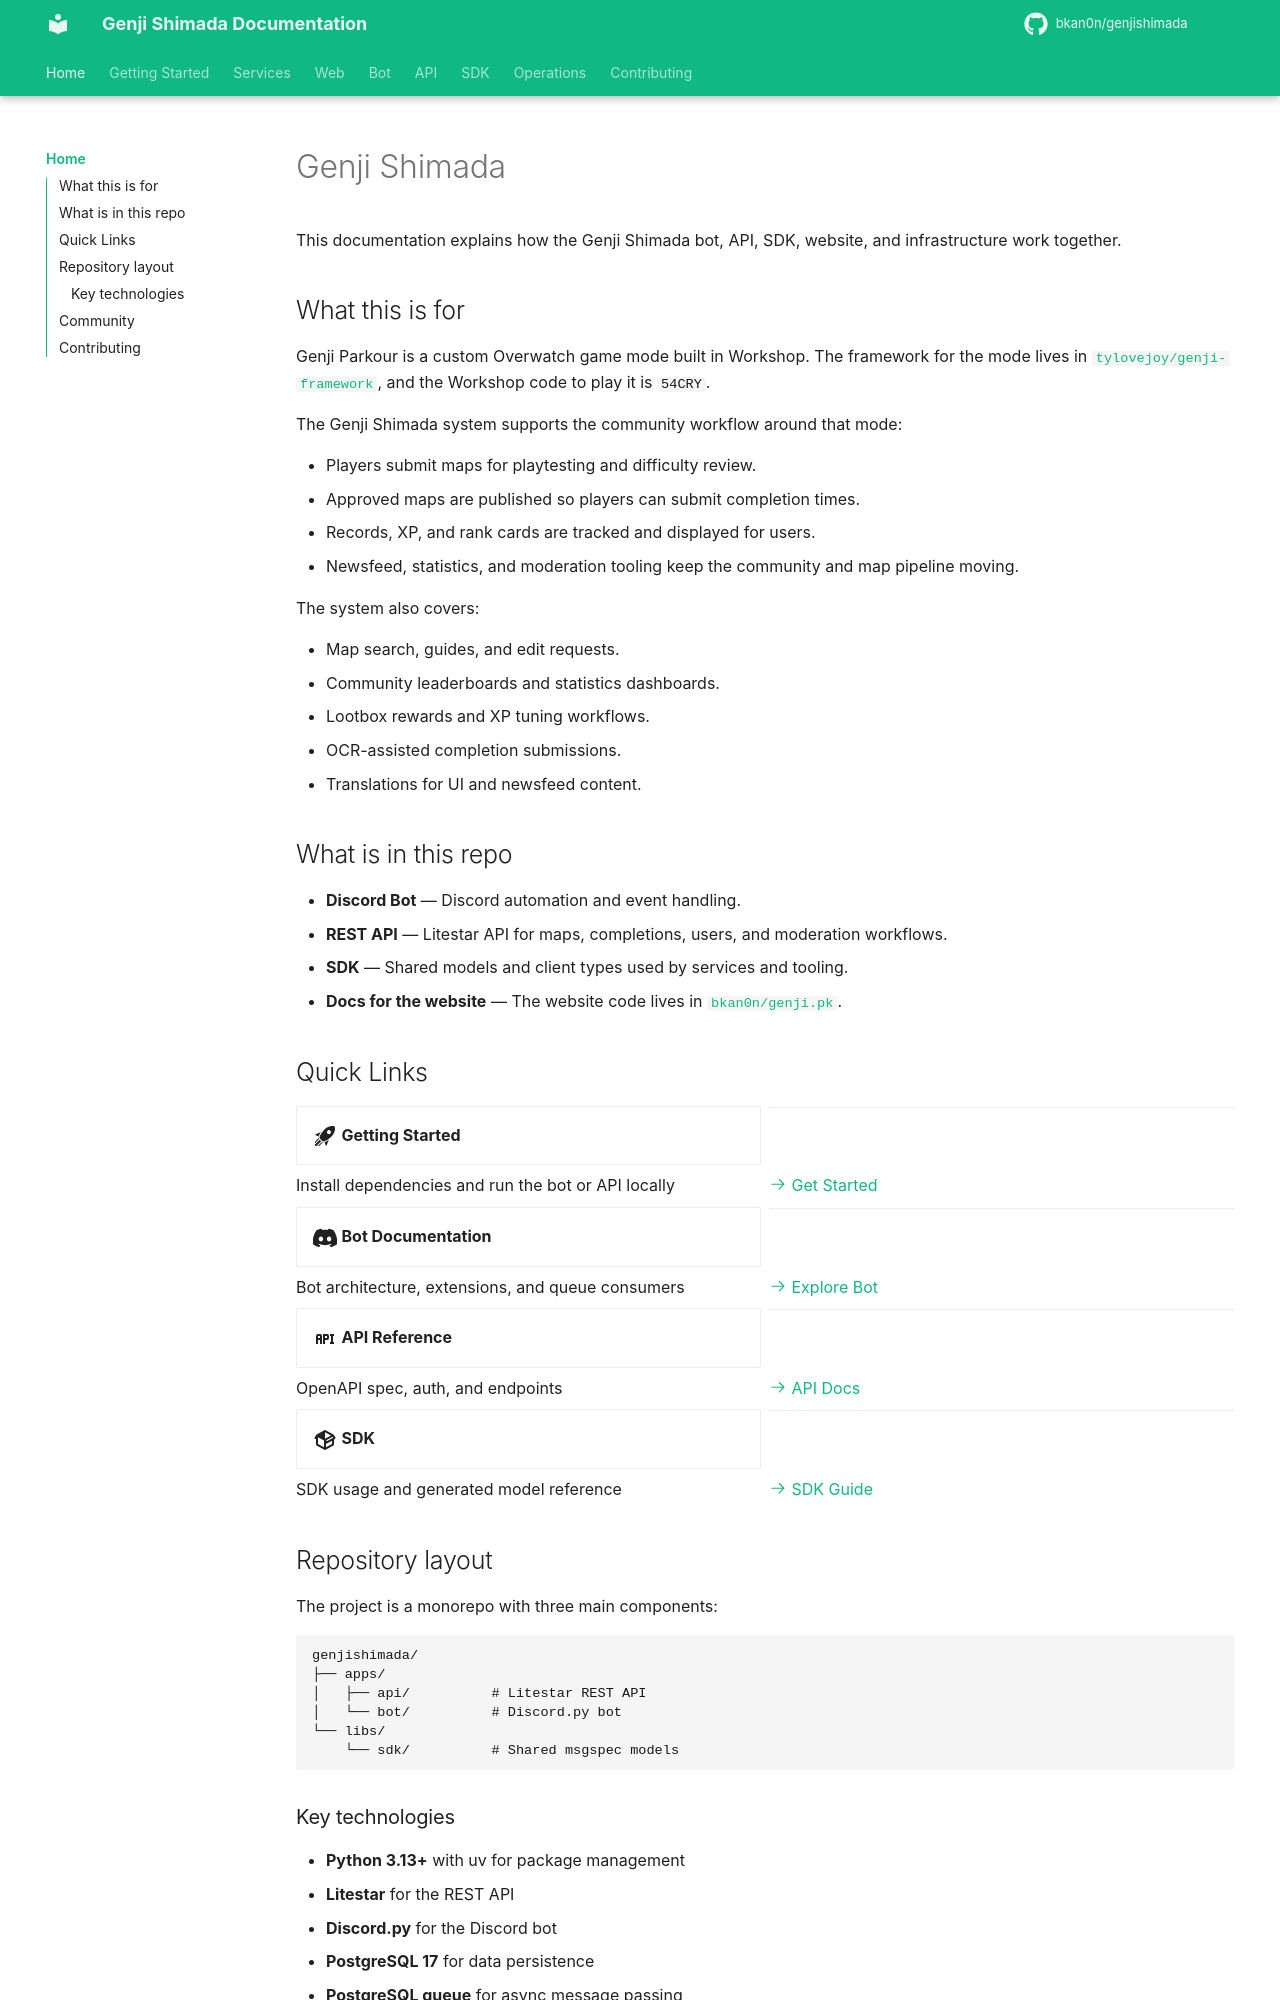

repository: bkan0n/genjishimada · page: index.html · generator: mkdocs

# Genji Shimada

This documentation explains how the Genji Shimada bot, API, SDK, website, and infrastructure work together.

## What this is for

Genji Parkour is a custom Overwatch game mode built in Workshop. The framework for the mode lives in
[`tylovejoy/genji-framework`](https://github.com/tylovejoy/genji-framework), and the Workshop code to play it is
`54CRY`.

The Genji Shimada system supports the community workflow around that mode:

- Players submit maps for playtesting and difficulty review.
- Approved maps are published so players can submit completion times.
- Records, XP, and rank cards are tracked and displayed for users.
- Newsfeed, statistics, and moderation tooling keep the community and map pipeline moving.

The system also covers:

- Map search, guides, and edit requests.
- Community leaderboards and statistics dashboards.
- Lootbox rewards and XP tuning workflows.
- OCR-assisted completion submissions.
- Translations for UI and newsfeed content.

## What is in this repo

- **Discord Bot** — Discord automation and event handling.
- **REST API** — Litestar API for maps, completions, users, and moderation workflows.
- **SDK** — Shared models and client types used by services and tooling.
- **Docs for the website** — The website code lives in [`bkan0n/genji.pk`](https://github.com/bkan0n/genji.pk).

## Quick Links

<div class="grid cards" markdown>

- :material-rocket-launch:{ .lg .middle } **Getting Started**

  ---

  Install dependencies and run the bot or API locally

  [:octicons-arrow-right-24: Get Started](getting-started/index.md)

- :fontawesome-brands-discord:{ .lg .middle } **Bot Documentation**

  ---

  Bot architecture, extensions, and queue consumers

  [:octicons-arrow-right-24: Explore Bot](bot/index.md)

- :material-api:{ .lg .middle } **API Reference**

  ---

  OpenAPI spec, auth, and endpoints

  [:octicons-arrow-right-24: API Docs](api/index.md)

- :material-package-variant:{ .lg .middle } **SDK**

  ---

  SDK usage and generated model reference

  [:octicons-arrow-right-24: SDK Guide](sdk/index.md)

</div>
